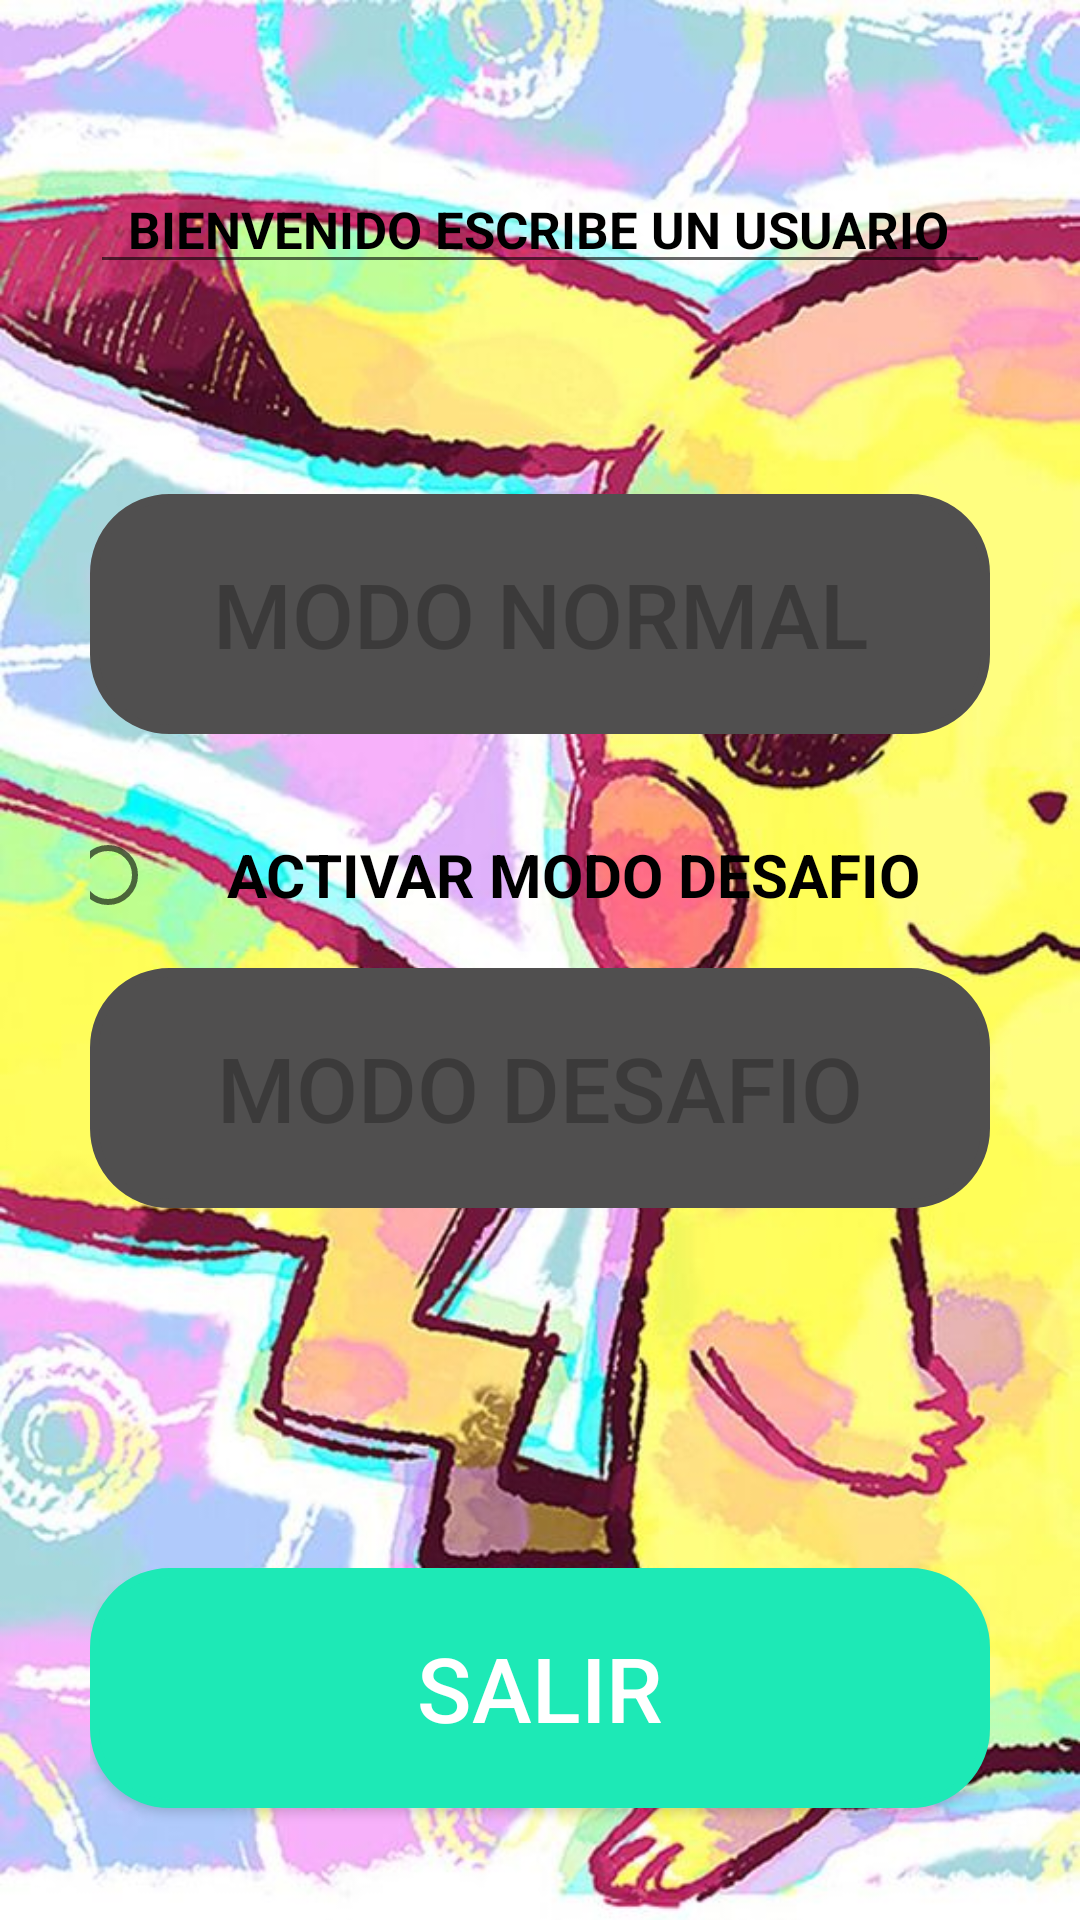

Here is an Android app screen rendered from its layout file. Give the layout XML and the strings, colors and styles it references.
<!-- AndroidManifest.xml: application theme Theme.MEMORAMA -->
<!-- res/layout/activity_main.xml -->
<?xml version="1.0" encoding="utf-8"?>
<LinearLayout xmlns:android="http://schemas.android.com/apk/res/android"
    xmlns:app="http://schemas.android.com/apk/res-auto"
    xmlns:tools="http://schemas.android.com/tools"
    android:layout_width="match_parent"
    android:layout_height="match_parent"
    android:orientation="vertical"
    android:padding="30dp"
    android:layout_margin="10dp"
    android:background="@drawable/fondo1"
    tools:context=".MainActivity">

    <EditText
        android:id="@+id/usuario"
        android:layout_width="match_parent"
        android:layout_height="wrap_content"
        android:hint="  BIENVENIDO ESCRIBE UN USUARIO"
        android:textColorHint="@color/black"
        android:textSize="17dp"
        android:textColor="@color/black"
        android:textStyle="bold"
        android:layout_marginTop="25dp"
        />

    <androidx.appcompat.widget.AppCompatButton
        android:onClick="facil"
        android:id="@+id/Modofacil"
        android:layout_width="match_parent"
        android:layout_height="80dp"
        android:layout_marginTop="70dp"
        android:text="Modo Normal"
        android:textSize="30dp"
        android:enabled="false"
        android:background="@drawable/selector_btn_enabled"
        />
    <RadioGroup
        android:layout_width="wrap_content"
        android:layout_height="wrap_content"
        android:gravity="center"
        android:orientation="horizontal">

    <RadioButton
        android:id="@+id/Activacion"
        android:checked="false"
        android:onClick="checkar"
        android:layout_width="310dp"
        android:gravity="center"
        android:layout_height="70dp"
        android:text="ACTIVAR MODO DESAFIO"
        android:textSize="20dp"
        android:textStyle="bold"
        android:textColor="@color/black"
        android:layout_marginEnd="10dp"
        android:layout_marginTop="8dp"
        />
    </RadioGroup>
  <LinearLayout
      android:layout_width="match_parent"
      android:layout_height="200dp"
      android:orientation="horizontal">

      <androidx.appcompat.widget.AppCompatButton
          android:id="@+id/desafio"
          android:layout_width="match_parent"
          android:layout_height="80dp"
          android:text="Modo Desafio"
          android:textSize="30dp"
          android:enabled="false"
          android:background="@drawable/selector_btn_enabled"
          />

  </LinearLayout>


    <Button
        android:onClick="Salir"
        android:layout_width="match_parent"
        android:layout_height="80dp"
        android:text="SALIR"
        android:textSize="30dp"
        android:id="@+id/salir"
        android:textColor="@color/white"
        android:background="@drawable/botones"
        />


</LinearLayout>
<!-- resources referenced by this layout -->
<resources>
  <color name="black">#FF000000</color>
  <color name="white">#FFFFFFFF</color>
  <!-- drawable botones (drawable) -->
  <?xml version="1.0" encoding="utf-8"?>
  <shape xmlns:tools="http://schemas.android.com/tools"
      xmlns:android="http://schemas.android.com/apk/res/android"
      android:shape="rectangle">
      <solid android:color="@color/azul_verdoso"/>
      <stroke android:width="3dp"
          android:color="@color/azul_verdoso"/>
      <corners
          android:topRightRadius="25dp"
          android:topLeftRadius="25dp"
          android:bottomRightRadius="25dp"
          android:bottomLeftRadius="25dp"/>
  
  </shape>
  <!-- drawable fondo1: jpg bitmap (drawable, 89982 bytes) -->
  <!-- drawable selector_btn_enabled (drawable) -->
  <?xml version="1.0" encoding="utf-8"?>
  <selector xmlns:android="http://schemas.android.com/apk/res/android">
   <item
       android:state_enabled="true"
       android:drawable="@drawable/btn_enabled"
       />
  
      <item
          android:state_enabled="false"
          android:drawable="@drawable/btn_disabled"
          />
  </selector>
  <style name="Theme.MEMORAMA" parent="Theme.MaterialComponents.DayNight.DarkActionBar">
          
          <item name="colorPrimary">@color/purple_500</item>
          <item name="colorPrimaryVariant">@color/purple_700</item>
          <item name="colorOnPrimary">@color/white</item>
          
          <item name="colorSecondary">@color/teal_200</item>
          <item name="colorSecondaryVariant">@color/teal_700</item>
          <item name="colorOnSecondary">@color/black</item>
          
          <item name="android:statusBarColor" tools:targetApi="l">?attr/colorPrimaryVariant</item>
          
      </style>
  <color name="azul_verdoso">#1DE9B6</color>
  <!-- drawable btn_enabled (drawable) -->
  <?xml version="1.0" encoding="utf-8"?>
  <shape xmlns:tools="http://schemas.android.com/tools"
      xmlns:android="http://schemas.android.com/apk/res/android"
      android:shape="rectangle">
      <solid android:color="@color/purple_500"/>
      <stroke android:width="3dp"
          android:color="@color/purple_500"/>
      <corners
          android:topRightRadius="25dp"
          android:topLeftRadius="25dp"
          android:bottomRightRadius="25dp"
          android:bottomLeftRadius="25dp"/>
  
  </shape>
  <!-- drawable btn_disabled (drawable) -->
  <?xml version="1.0" encoding="utf-8"?>
  <shape xmlns:tools="http://schemas.android.com/tools"
      xmlns:android="http://schemas.android.com/apk/res/android"
      android:shape="rectangle">
      <solid android:color="@color/Not_avalaible"/>
      <stroke android:width="3dp"
          android:color="@color/Not_avalaible"/>
      <corners
          android:topRightRadius="25dp"
          android:topLeftRadius="25dp"
          android:bottomRightRadius="25dp"
          android:bottomLeftRadius="25dp"/>
  
  </shape>
  <color name="purple_500">#FF6200EE</color>
  <color name="purple_700">#FF3700B3</color>
  <color name="teal_200">#FF03DAC5</color>
  <color name="teal_700">#FF018786</color>
  <color name="Not_avalaible">#504F4F</color>
</resources>
